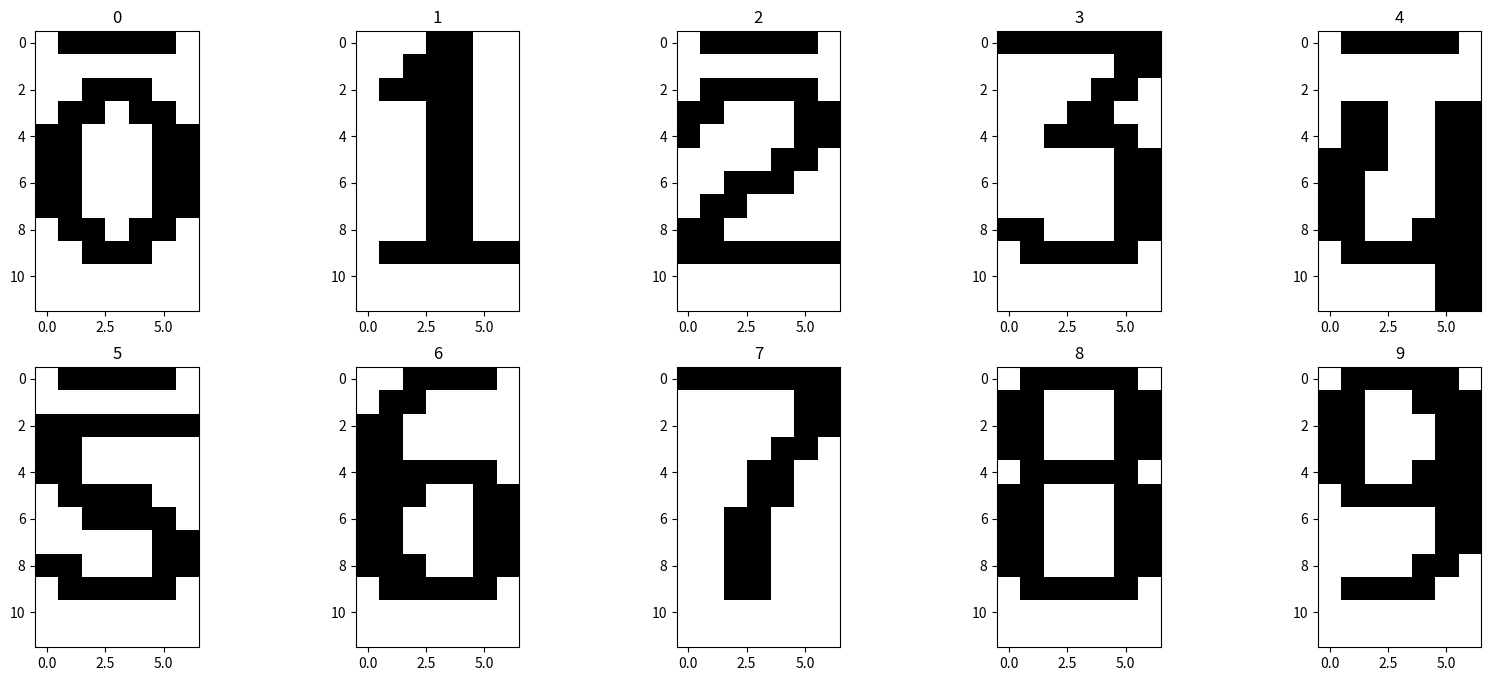

Python code for this plot:
#!/usr/bin/env python
# coding: utf-8

# # Initial Weight in the RBF Layer of LeNet-5

# This file saved as `RBF_initial_weight.py` in the folder.

# In[1]:


import numpy as np
import matplotlib.pyplot as plt
import matplotlib as mpl


# In[2]:


# initialize as +1 & -1
bitmap = np.zeros((10,84))
bitmap[0]=np.array([
    [-1, +1, +1, +1, +1, +1, -1] + \
    [-1, -1, -1, -1, -1, -1, -1] + \
    [-1, -1, +1, +1, +1, -1, -1] + \
    [-1, +1, +1, -1, +1, +1, -1] + \
    [+1, +1, -1, -1, -1, +1, +1] + \
    [+1, +1, -1, -1, -1, +1, +1] + \
    [+1, +1, -1, -1, -1, +1, +1] + \
    [+1, +1, -1, -1, -1, +1, +1] + \
    [-1, +1, +1, -1, +1, +1, -1] + \
    [-1, -1, +1, +1, +1, -1, -1] + \
    [-1, -1, -1, -1, -1, -1, -1] + \
    [-1, -1, -1, -1, -1, -1, -1] \
])
bitmap[1]=np.array([
    [-1, -1, -1, +1, +1, -1, -1] + \
    [-1, -1, +1, +1, +1, -1, -1] + \
    [-1, +1, +1, +1, +1, -1, -1] + \
    [-1, -1, -1, +1, +1, -1, -1] + \
    [-1, -1, -1, +1, +1, -1, -1] + \
    [-1, -1, -1, +1, +1, -1, -1] + \
    [-1, -1, -1, +1, +1, -1, -1] + \
    [-1, -1, -1, +1, +1, -1, -1] + \
    [-1, -1, -1, +1, +1, -1, -1] + \
    [-1, +1, +1, +1, +1, +1, +1] + \
    [-1, -1, -1, -1, -1, -1, -1] + \
    [-1, -1, -1, -1, -1, -1, -1] \
])
bitmap[2]=np.array([
    [-1, +1, +1, +1, +1, +1, -1] + \
    [-1, -1, -1, -1, -1, -1, -1] + \
    [-1, +1, +1, +1, +1, +1, -1] + \
    [+1, +1, -1, -1, -1, +1, +1] + \
    [+1, -1, -1, -1, -1, +1, +1] + \
    [-1, -1, -1, -1, +1, +1, -1] + \
    [-1, -1, +1, +1, +1, -1, -1] + \
    [-1, +1, +1, -1, -1, -1, -1] + \
    [+1, +1, -1, -1, -1, -1, -1] + \
    [+1, +1, +1, +1, +1, +1, +1] + \
    [-1, -1, -1, -1, -1, -1, -1] + \
    [-1, -1, -1, -1, -1, -1, -1] \
])
bitmap[3]=np.array([
    [+1, +1, +1, +1, +1, +1, +1] + \
    [-1, -1, -1, -1, -1, +1, +1] + \
    [-1, -1, -1, -1, +1, +1, -1] + \
    [-1, -1, -1, +1, +1, -1, -1] + \
    [-1, -1, +1, +1, +1, +1, -1] + \
    [-1, -1, -1, -1, -1, +1, +1] + \
    [-1, -1, -1, -1, -1, +1, +1] + \
    [-1, -1, -1, -1, -1, +1, +1] + \
    [+1, +1, -1, -1, -1, +1, +1] + \
    [-1, +1, +1, +1, +1, +1, -1] + \
    [-1, -1, -1, -1, -1, -1, -1] + \
    [-1, -1, -1, -1, -1, -1, -1] \
])
bitmap[4]=np.array([
    [-1, +1, +1, +1, +1, +1, -1] + \
    [-1, -1, -1, -1, -1, -1, -1] + \
    [-1, -1, -1, -1, -1, -1, -1] + \
    [-1, +1, +1, -1, -1, +1, +1] + \
    [-1, +1, +1, -1, -1, +1, +1] + \
    [+1, +1, +1, -1, -1, +1, +1] + \
    [+1, +1, -1, -1, -1, +1, +1] + \
    [+1, +1, -1, -1, -1, +1, +1] + \
    [+1, +1, -1, -1, +1, +1, +1] + \
    [-1, +1, +1, +1, +1, +1, +1] + \
    [-1, -1, -1, -1, -1, +1, +1] + \
    [-1, -1, -1, -1, -1, +1, +1] \
])
bitmap[5]=np.array([
    [-1, +1, +1, +1, +1, +1, -1] + \
    [-1, -1, -1, -1, -1, -1, -1] + \
    [+1, +1, +1, +1, +1, +1, +1] + \
    [+1, +1, -1, -1, -1, -1, -1] + \
    [+1, +1, -1, -1, -1, -1, -1] + \
    [-1, +1, +1, +1, +1, -1, -1] + \
    [-1, -1, +1, +1, +1, +1, -1] + \
    [-1, -1, -1, -1, -1, +1, +1] + \
    [+1, +1, -1, -1, -1, +1, +1] + \
    [-1, +1, +1, +1, +1, +1, -1] + \
    [-1, -1, -1, -1, -1, -1, -1] + \
    [-1, -1, -1, -1, -1, -1, -1] \
])
bitmap[6]=np.array([
    [-1, -1, +1, +1, +1, +1, -1] + \
    [-1, +1, +1, -1, -1, -1, -1] + \
    [+1, +1, -1, -1, -1, -1, -1] + \
    [+1, +1, -1, -1, -1, -1, -1] + \
    [+1, +1, +1, +1, +1, +1, -1] + \
    [+1, +1, +1, -1, -1, +1, +1] + \
    [+1, +1, -1, -1, -1, +1, +1] + \
    [+1, +1, -1, -1, -1, +1, +1] + \
    [+1, +1, +1, -1, -1, +1, +1] + \
    [-1, +1, +1, +1, +1, +1, -1] + \
    [-1, -1, -1, -1, -1, -1, -1] + \
    [-1, -1, -1, -1, -1, -1, -1] \
])
bitmap[7]=np.array([
    [+1, +1, +1, +1, +1, +1, +1] + \
    [-1, -1, -1, -1, -1, +1, +1] + \
    [-1, -1, -1, -1, -1, +1, +1] + \
    [-1, -1, -1, -1, +1, +1, -1] + \
    [-1, -1, -1, +1, +1, -1, -1] + \
    [-1, -1, -1, +1, +1, -1, -1] + \
    [-1, -1, +1, +1, -1, -1, -1] + \
    [-1, -1, +1, +1, -1, -1, -1] + \
    [-1, -1, +1, +1, -1, -1, -1] + \
    [-1, -1, +1, +1, -1, -1, -1] + \
    [-1, -1, -1, -1, -1, -1, -1] + \
    [-1, -1, -1, -1, -1, -1, -1] \
])
bitmap[8]=np.array([
    [-1, +1, +1, +1, +1, +1, -1] + \
    [+1, +1, -1, -1, -1, +1, +1] + \
    [+1, +1, -1, -1, -1, +1, +1] + \
    [+1, +1, -1, -1, -1, +1, +1] + \
    [-1, +1, +1, +1, +1, +1, -1] + \
    [+1, +1, -1, -1, -1, +1, +1] + \
    [+1, +1, -1, -1, -1, +1, +1] + \
    [+1, +1, -1, -1, -1, +1, +1] + \
    [+1, +1, -1, -1, -1, +1, +1] + \
    [-1, +1, +1, +1, +1, +1, -1] + \
    [-1, -1, -1, -1, -1, -1, -1] + \
    [-1, -1, -1, -1, -1, -1, -1] \
])
bitmap[9]=np.array([
    [-1, +1, +1, +1, +1, +1, -1] + \
    [+1, +1, -1, -1, +1, +1, +1] + \
    [+1, +1, -1, -1, -1, +1, +1] + \
    [+1, +1, -1, -1, -1, +1, +1] + \
    [+1, +1, -1, -1, +1, +1, +1] + \
    [-1, +1, +1, +1, +1, +1, +1] + \
    [-1, -1, -1, -1, -1, +1, +1] + \
    [-1, -1, -1, -1, -1, +1, +1] + \
    [-1, -1, -1, -1, +1, +1, -1] + \
    [-1, +1, +1, +1, +1, -1, -1] + \
    [-1, -1, -1, -1, -1, -1, -1] + \
    [-1, -1, -1, -1, -1, -1, -1] \
])
fig, axarr = plt.subplots(2,5,figsize=(20,8))
for i in range(10):
    x,y = int(i/5), i%5

    axarr[x,y].set_title(str(i))
    axarr[x,y].imshow(bitmap[i,:].reshape(12,7), cmap=mpl.cm.Greys)


# In[3]:


def rbf_init_weight():
    return bitmap
